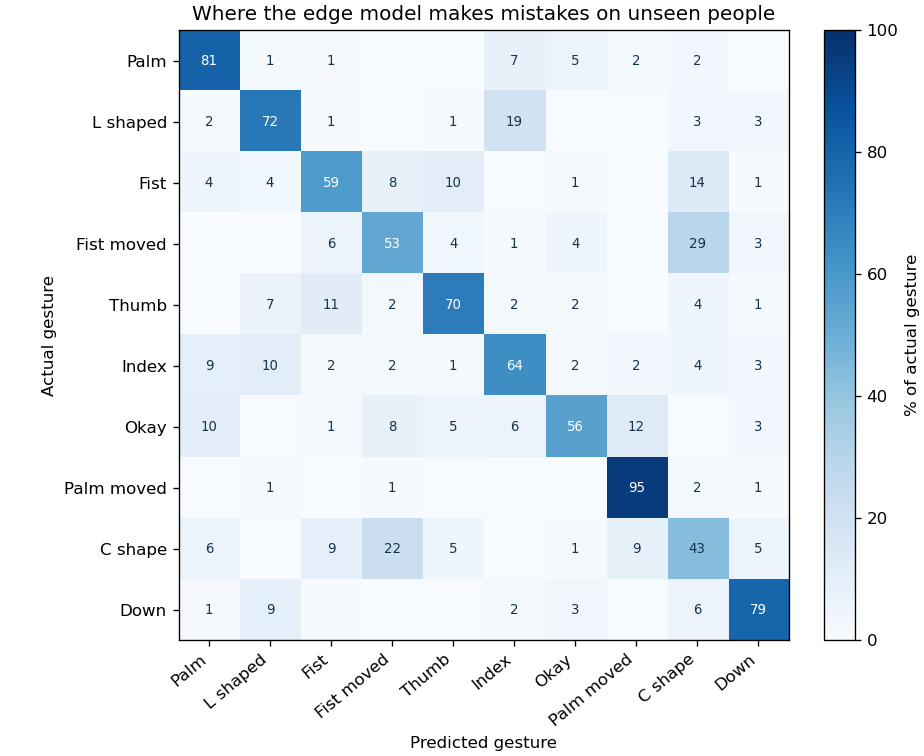

Source data for this figure (header and first rows):
actual / predicted, Palm, L shaped, Fist, Fist moved, Thumb, Index, Okay, Palm moved, C shape, Down
Palm, 1578, 28, 20, 1, 1, 140, 102, 39, 48, 1
L shaped, 30, 1428, 14, 0, 11, 386, 1, 0, 54, 62
Fist, 79, 73, 1120, 145, 198, 3, 24, 0, 260, 11
Fist moved, 2, 0, 120, 1061, 77, 18, 83, 0, 575, 64
Thumb, 1, 129, 220, 45, 1394, 41, 33, 0, 89, 27
Index, 182, 205, 35, 46, 26, 1276, 45, 49, 80, 56
Okay, 196, 3, 18, 150, 98, 111, 1117, 244, 3, 60
Palm moved, 5, 10, 0, 9, 0, 2, 0, 1596, 38, 12
C shape, 116, 2, 177, 438, 90, 0, 18, 168, 848, 101
Down, 20, 173, 8, 0, 0, 30, 68, 1, 111, 1589
